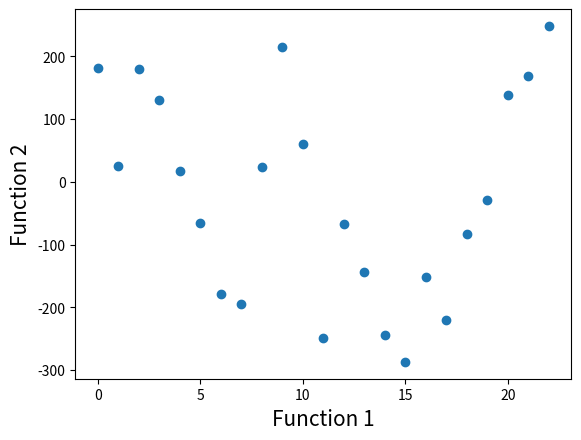

Generate this figure with matplotlib:
import matplotlib.pyplot as plt
import numpy as np

table_p_time = [['时刻','电负荷','热负荷','冷负荷','风电出力上限','光伏出力上限','外购电价'],
[1,107.54,139.96,0.00,403.56,0.00,0.3],
[2,71.02,95.50,0.00,389.06,0.00,0.3],
[3,70.93,111.20,0.00,268.46,0.00,0.3],
[4,112.11,178.17,0.00,324.04,0.00,0.3],
[5,226.49,212.18,0.00,307.12,0.00,0.3],
[6,235.76,216.79,0.00,290.24,0.00,0.3],
[7,273.02,220.19,0.00,251.44,0.00,0.3],
[8,302.57,221.55,0.00,216.87,0.73,0.55],
[9,210.01,212.42,0.00,244.50,3.72,0.55],
[10,234.81,155.35,0.00,328.74,40.39,0.55],
[11,276.07,139.89,0.00,190.90,49.11,0.55],
[12,266.94,96.68,0.00,198.48,38.06,0.55],
[13,168.30,65.55,0.00,163.38,55.82,0.55],
[14,87.27,33.98,0.00,143.33,44.46,0.55],
[15,69.48,26.73,0.00,237.24,38.07,0.55],
[16,75.18,32.86,0.00,285.30,18.96,0.55],
[17,220.29,89.60,0.00,287.88,0.97,0.55],
[18,307.60,115.62,0.00,212.43,0.00,0.55],
[19,229.44,98.13,0.00,269.97,0.00,0.55],
[20,222.75,108.38,0.00,582.69,0.00,0.55],
[21,204.22,111.62,0.00,387.20,0.00,0.55],
[22,227.57,181.76,0.00,558.28,0.00,0.3],
[23,77.01,71.50,0.00,394.71,0.00,0.3],
[24,70.27,93.95,0.00,454.27,0.00,0.3],
[1,107.54,139.96,0.00,403.56,0.00,0.3],
[2,71.02,95.50,0.00,389.06,0.00,0.3],
[3,70.93,111.20,0.00,268.46,0.00,0.3],
[4,112.11,178.17,0.00,324.04,0.00,0.3],
[5,226.49,212.18,0.00,307.12,0.00,0.3],
[6,235.76,216.79,0.00,290.24,0.00,0.3],
[7,273.02,220.19,0.00,251.44,0.00,0.3],
[8,302.57,221.55,0.00,216.87,0.73,0.55],
[9,210.01,212.42,0.00,244.50,3.72,0.55],
[10,234.81,155.35,0.00,328.74,40.39,0.55],
[11,276.07,139.89,0.00,190.90,49.11,0.55],
[12,266.94,96.68,0.00,198.48,38.06,0.55],
[13,168.30,65.55,0.00,163.38,55.82,0.55],
[14,87.27,33.98,0.00,143.33,44.46,0.55],
[15,69.48,26.73,0.00,237.24,38.07,0.55],
[16,75.18,32.86,0.00,285.30,18.96,0.55],
[17,220.29,89.60,0.00,287.88,0.97,0.55],
[18,307.60,115.62,0.00,212.43,0.00,0.55],
[19,229.44,98.13,0.00,269.97,0.00,0.55],
[20,222.75,108.38,0.00,582.69,0.00,0.55],
[21,204.22,111.62,0.00,387.20,0.00,0.55],
[22,227.57,181.76,0.00,558.28,0.00,0.3],
[23,77.01,71.50,0.00,394.71,0.00,0.3],
[24,70.27,93.95,0.00,454.27,0.00,0.3]]

table_p = table_p_time[8:32]

def f1():
    t = []
    for a,b,c,d,e,f,g in table_p[1:25]:
        t.append(b+c/0.97-(e+f))
    function1 = range(len(t))
    function2 = t
    plt.xlabel('Function 1', fontsize=15)
    plt.ylabel('Function 2', fontsize=15)
    plt.scatter(function1, function2)
    plt.show()

if __name__=='__main__':
    # print(sum(np.array(table_p[1:])))
    f1()